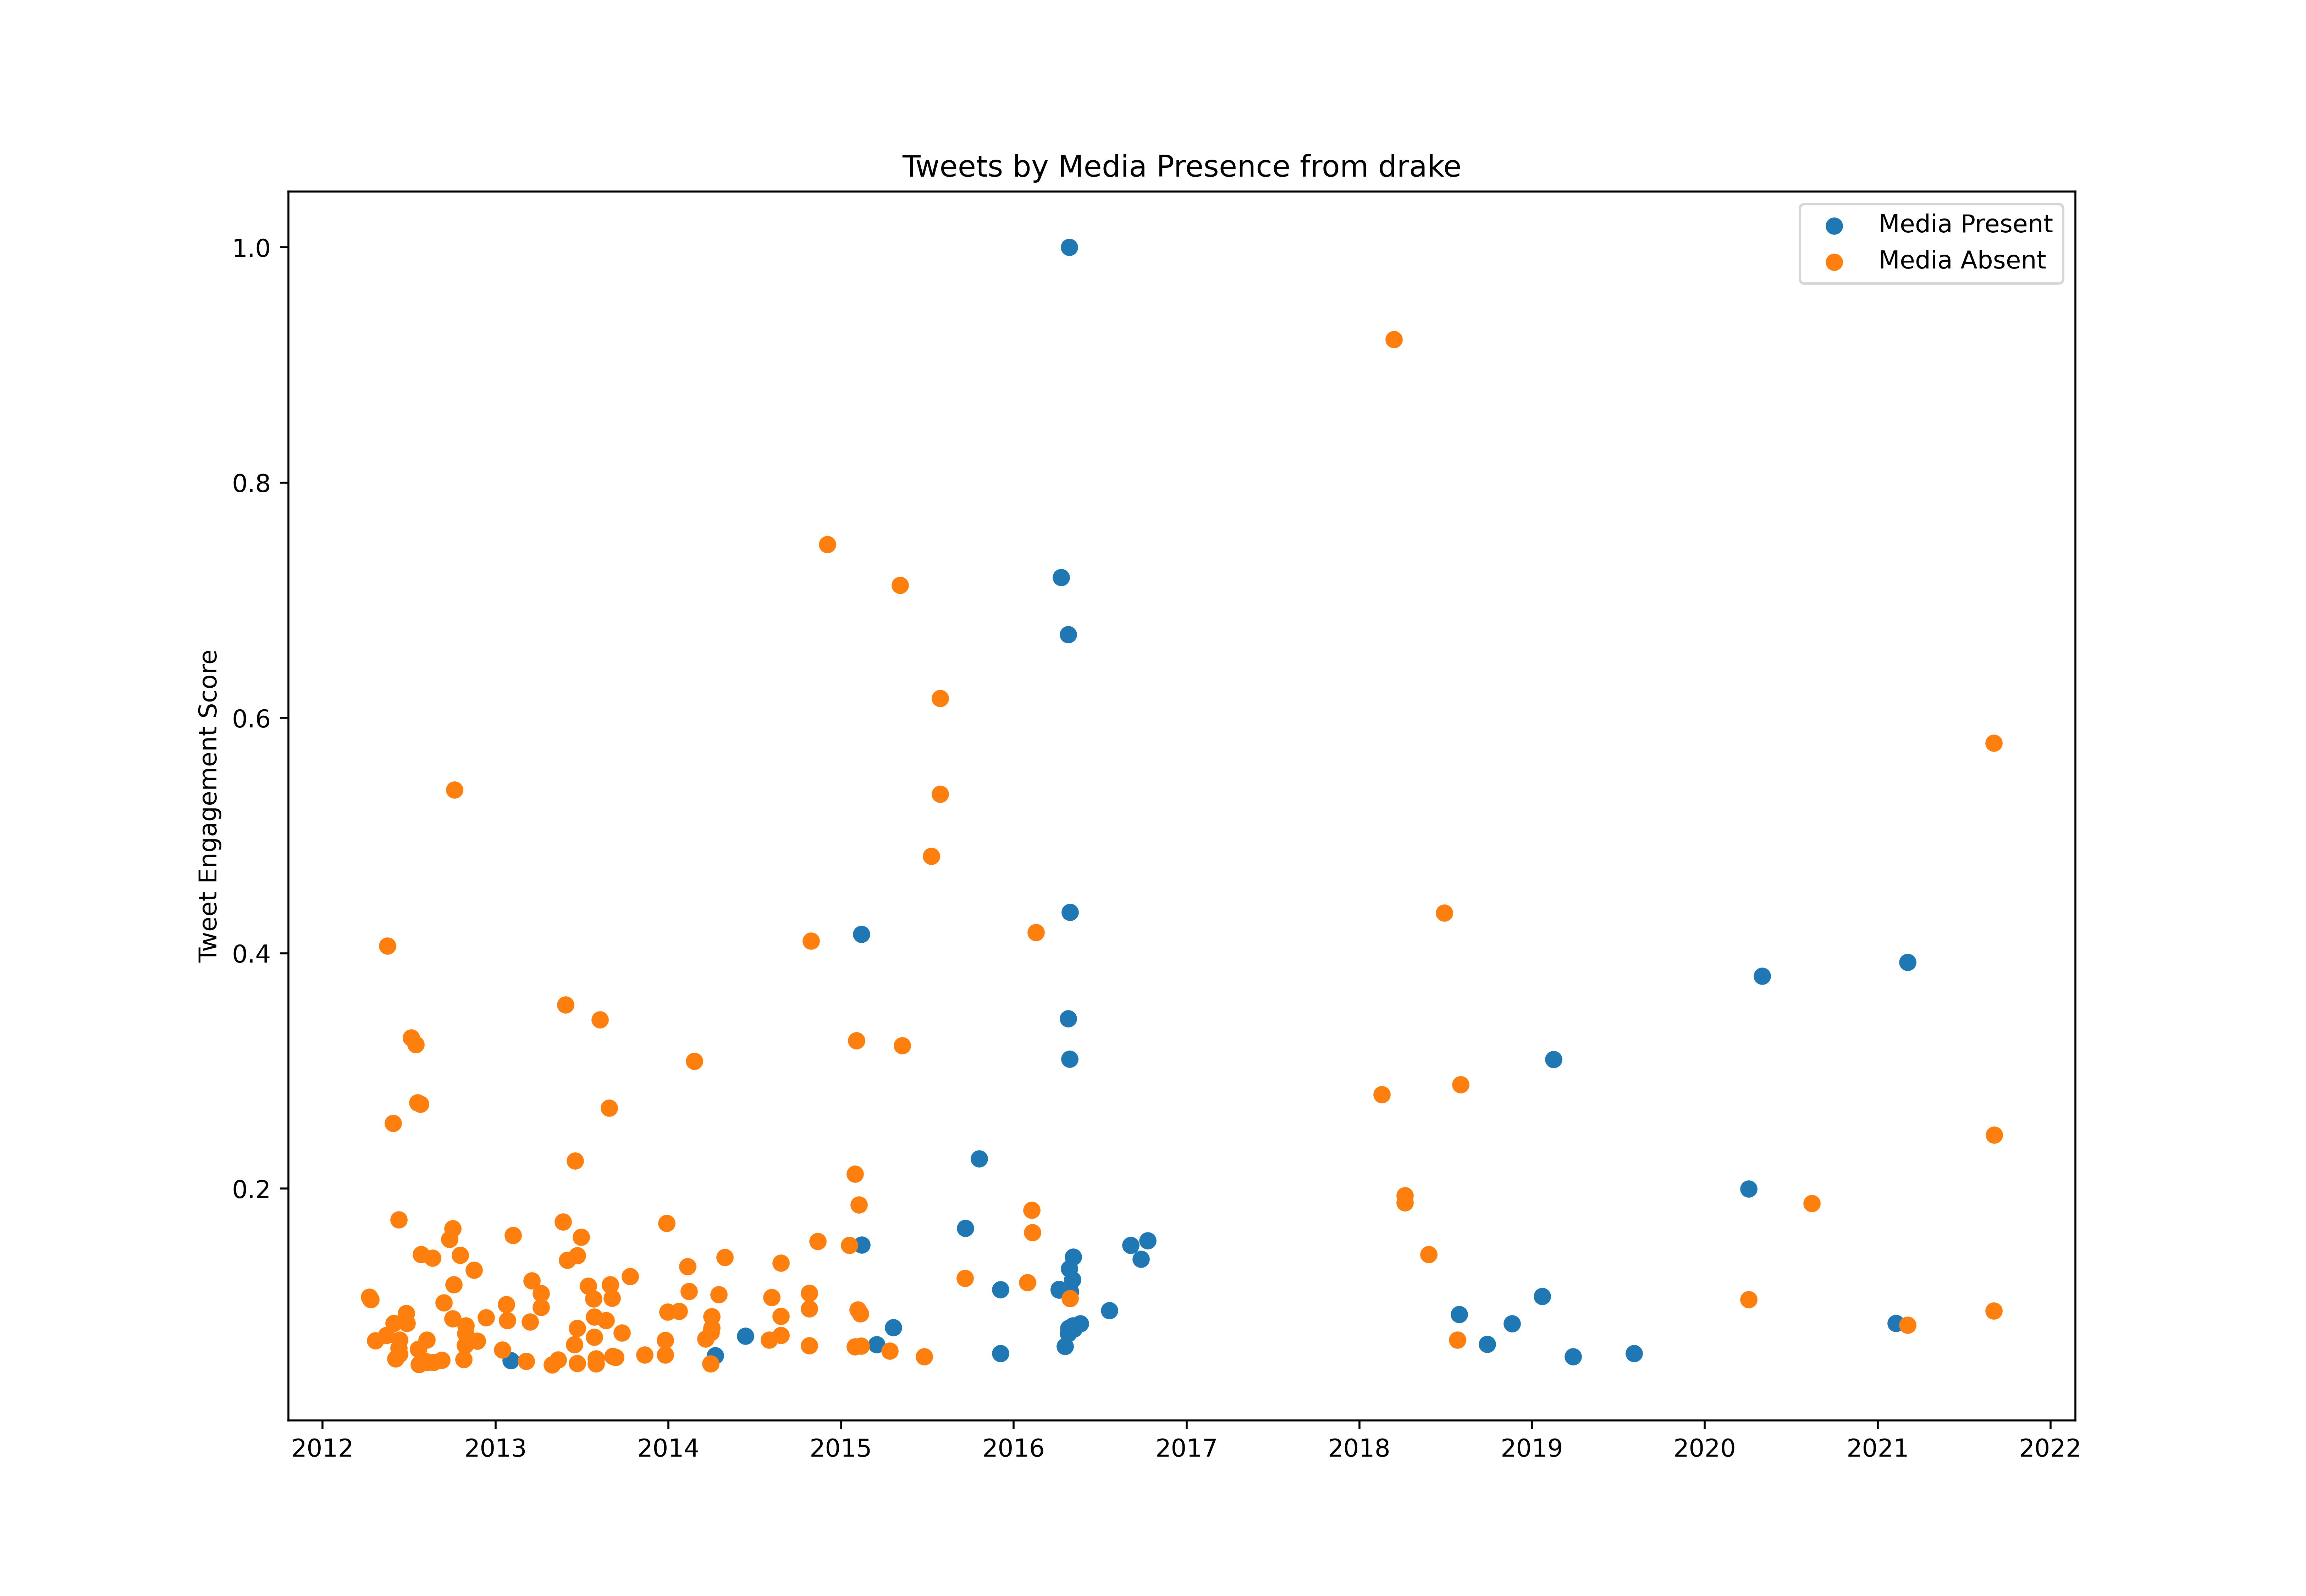

The file beside this chart, header and first rows:
id, created_at, score, media_present
186437746993270785, 2012-04-01T12:59:57.000Z, 149992, False
186488567604850688, 2012-04-01T16:21:53.000Z, 561887, False
186979681214545920, 2012-04-03T00:53:24.000Z, 296885, False
186982725541052416, 2012-04-03T01:05:30.000Z, 568915, False
187865790345773058, 2012-04-05T11:34:29.000Z, 860785, False
188021485317791744, 2012-04-05T21:53:10.000Z, 306735, False
188779196640792576, 2012-04-08T00:04:02.000Z, 949324, False
189142825265410049, 2012-04-09T00:08:58.000Z, 3859341, False
189914712010526720, 2012-04-11T03:16:10.000Z, 318165, False
190125210136088576, 2012-04-11T17:12:37.000Z, 3780870, False
190253270063775744, 2012-04-12T01:41:28.000Z, 339624, False
190923017679945729, 2012-04-13T22:02:49.000Z, 688743, False
190945123310374913, 2012-04-13T23:30:39.000Z, 280638, False
190945673523380225, 2012-04-13T23:32:50.000Z, 1058669, False
190948974000214016, 2012-04-13T23:45:57.000Z, 227673, False
190952209083674624, 2012-04-13T23:58:49.000Z, 560466, False
190953278132068353, 2012-04-14T00:03:03.000Z, 664659, False
191184337260126208, 2012-04-14T15:21:12.000Z, 658460, False
191571314321002497, 2012-04-15T16:58:55.000Z, 591874, False
192324537654853633, 2012-04-17T18:51:57.000Z, 193244, False
192676002651058176, 2012-04-18T18:08:33.000Z, 1062578, False
193190026832646144, 2012-04-20T04:11:06.000Z, 1569763, False
193227763421949953, 2012-04-20T06:41:03.000Z, 262239, False
193539331821023233, 2012-04-21T03:19:07.000Z, 1357962, False
193717819555332097, 2012-04-21T15:08:21.000Z, 415725, False
193768035381813248, 2012-04-21T18:27:54.000Z, 2530181, False
194887328475516932, 2012-04-24T20:35:34.000Z, 856877, False
194888086709223427, 2012-04-24T20:38:35.000Z, 1473861, False
194913065001689088, 2012-04-24T22:17:50.000Z, 324877, False
195110930198167555, 2012-04-25T11:24:05.000Z, 224889, False
195337215600111616, 2012-04-26T02:23:16.000Z, 1315203, False
196116644630769664, 2012-04-28T06:00:26.000Z, 281171, False
196123342619684864, 2012-04-28T06:27:03.000Z, 701693, False
196366999041998848, 2012-04-28T22:35:15.000Z, 196739, False
196426744687890432, 2012-04-29T02:32:40.000Z, 428853, False
196864386718117888, 2012-04-30T07:31:42.000Z, 155401, False
197450595509080064, 2012-05-01T22:21:05.000Z, 445356, False
198544289523970048, 2012-05-04T22:47:02.000Z, 314237, False
198932969270935553, 2012-05-06T00:31:30.000Z, 669495, False
198986295450673152, 2012-05-06T04:03:24.000Z, 349810, False
199994023178543104, 2012-05-08T22:47:45.000Z, 174096, False
200118663527940096, 2012-05-09T07:03:02.000Z, 304327, False
201485111827509248, 2012-05-13T01:32:48.000Z, 60565, False
201575871889408003, 2012-05-13T07:33:27.000Z, 1397681, False
202181080764260354, 2012-05-14T23:38:20.000Z, 2687694, False
202728046661341186, 2012-05-16T11:51:47.000Z, 884968, False
203006654097268736, 2012-05-17T06:18:52.000Z, 14520257, False
203014278247219200, 2012-05-17T06:49:10.000Z, 96533, False
203256750936301568, 2012-05-17T22:52:40.000Z, 1784703, False
203961449096290306, 2012-05-19T21:32:53.000Z, 1691525, False
204743939599761408, 2012-05-22T01:22:13.000Z, 354331, False
204837974146416640, 2012-05-22T07:35:53.000Z, 1442216, False
205961845838856192, 2012-05-25T10:01:45.000Z, 114754, False
206863319364141056, 2012-05-27T21:43:53.000Z, 225856, False
207354332700618752, 2012-05-29T06:15:00.000Z, 9132866, False
207356536060788736, 2012-05-29T06:23:45.000Z, 1276096, False
207358469613948928, 2012-05-29T06:31:26.000Z, 803635, False
207362443847016448, 2012-05-29T06:47:13.000Z, 381435, False
207777078622420992, 2012-05-30T10:14:50.000Z, 3053672, False
209142518472900610, 2012-06-03T04:40:36.000Z, 1976289, False
... 454 more rows
